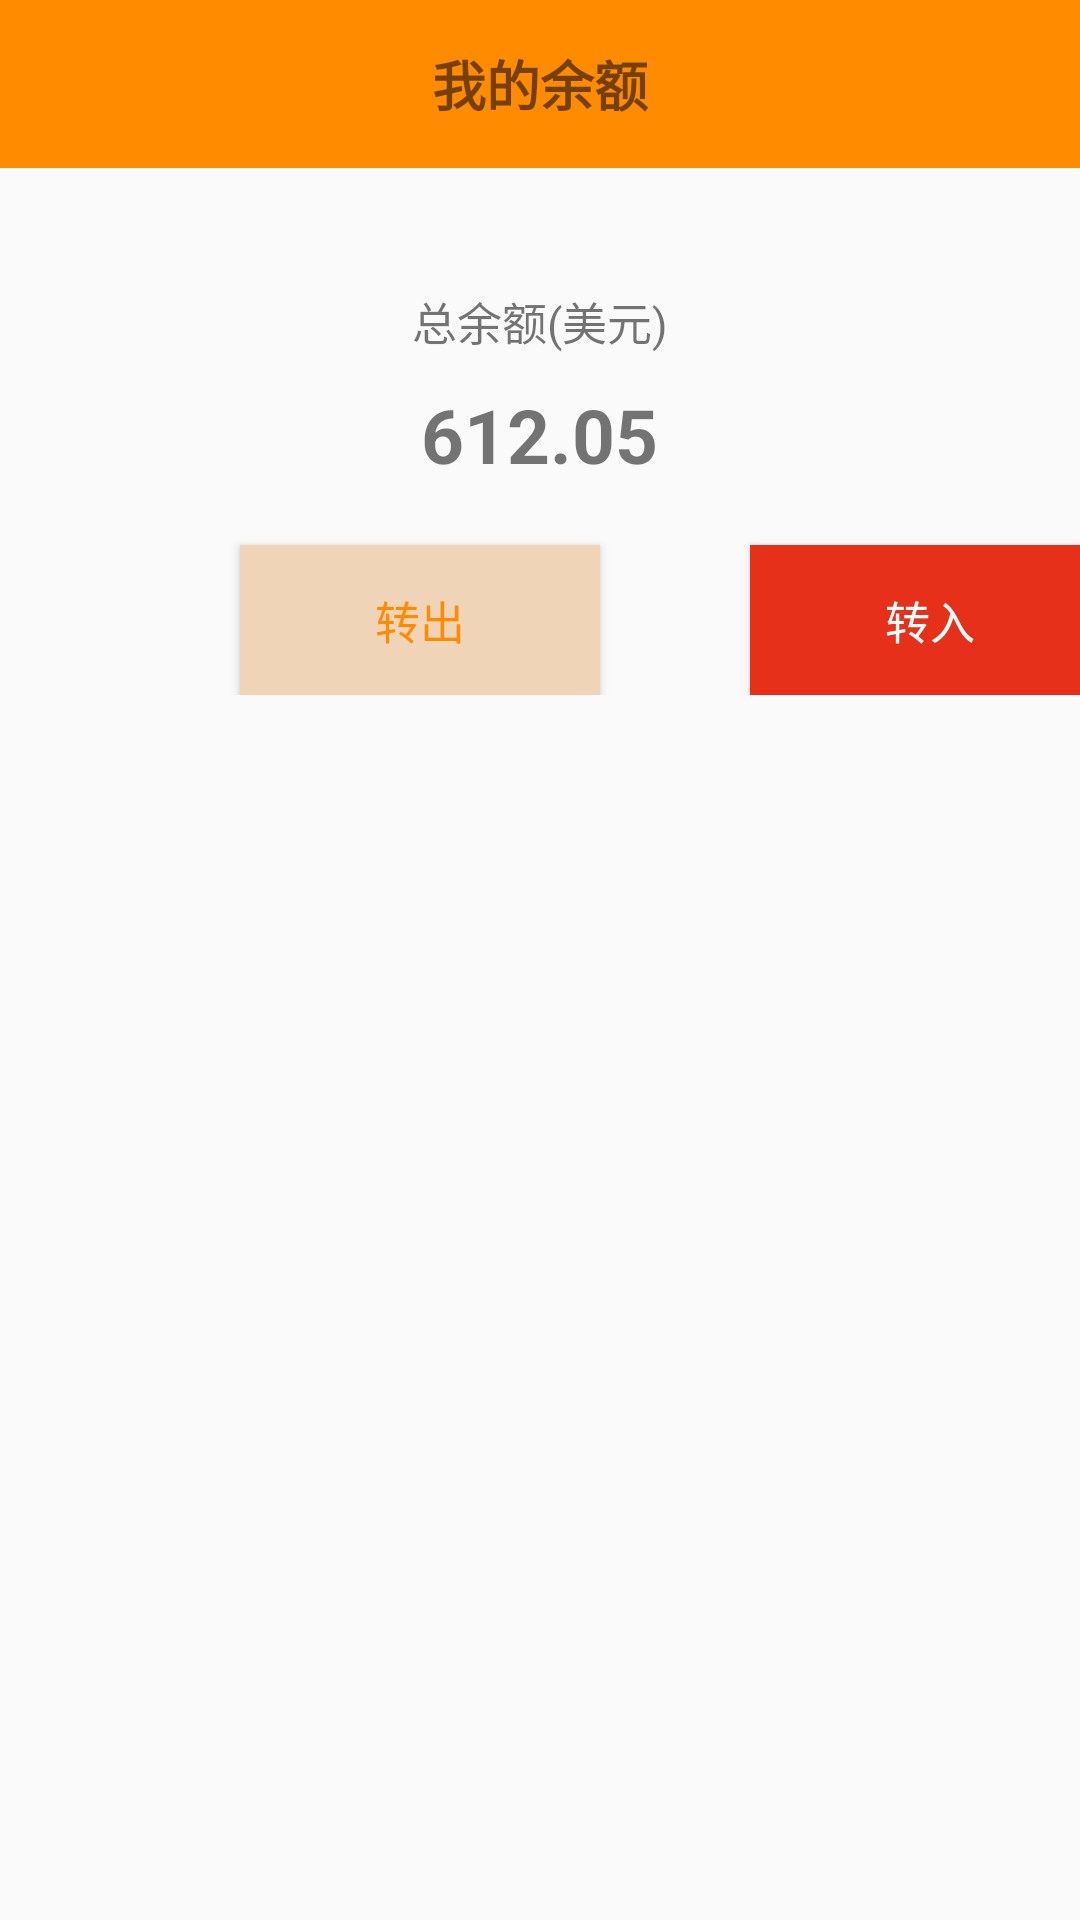

Here is an Android app screen rendered from its layout file. Give the layout XML and the strings, colors and styles it references.
<!-- AndroidManifest.xml: application theme AppTheme.NoActionBar -->
<!-- res/layout/activity_money.xml -->
<?xml version="1.0" encoding="utf-8"?>
<LinearLayout xmlns:android="http://schemas.android.com/apk/res/android"
    xmlns:app="http://schemas.android.com/apk/res-auto"
    xmlns:tools="http://schemas.android.com/tools"
    android:layout_width="match_parent"
    android:layout_height="match_parent"
    tools:context=".activity.MoneyActivity"
    android:orientation="vertical">

    <android.support.v7.widget.Toolbar
        android:layout_width="match_parent"
        android:layout_height="wrap_content"
        android:background="@color/darkorange">
        <ImageView
            android:layout_width="wrap_content"
            android:layout_height="wrap_content"
            android:src="@mipmap/back" />

        <TextView
            android:layout_width="wrap_content"
            android:layout_height="wrap_content"
            android:text="我的余额"
            android:textSize="18sp"
            android:textStyle="bold"
            android:layout_gravity="center"/>
    </android.support.v7.widget.Toolbar>

    <TextView
        android:layout_width="wrap_content"
        android:layout_height="wrap_content"
        android:text="总余额(美元)"
        android:layout_gravity="center"
        android:layout_marginTop="40dp"
        android:textSize="15dp"/>

    <TextView
        android:layout_width="wrap_content"
        android:layout_height="wrap_content"
        android:text="612.05"
        android:textSize="25dp"
        android:textStyle="bold"
        android:layout_gravity="center"
        android:layout_marginTop="10dp"/>

    <LinearLayout
        android:layout_width="match_parent"
        android:layout_height="wrap_content"
        android:orientation="horizontal">
        <Button
            android:layout_width="120dp"
            android:layout_height="50dp"
            android:layout_marginLeft="80dp"
            android:layout_marginTop="20dp"
            android:text="转出"
            android:textSize="15dp"
            android:textColor="@color/darkorange"
            android:background="#f0d4b8"/>

        <Button
            android:layout_width="120dp"
            android:layout_height="50dp"
            android:layout_marginTop="20dp"
            android:layout_marginLeft="50dp"
            android:text="转入"
            android:textSize="15dp"
            android:textColor="@color/bg_white"
            android:background="#e73019"/>
    </LinearLayout>

</LinearLayout>
<!-- resources referenced by this layout -->
<resources>
  <color name="bg_white">#FFFFFF</color>
  <color name="darkorange">#FF8C00</color>
  <style name="AppTheme.NoActionBar">
          <item name="windowActionBar">false</item>
          <item name="windowNoTitle">true</item>
      </style>
</resources>
